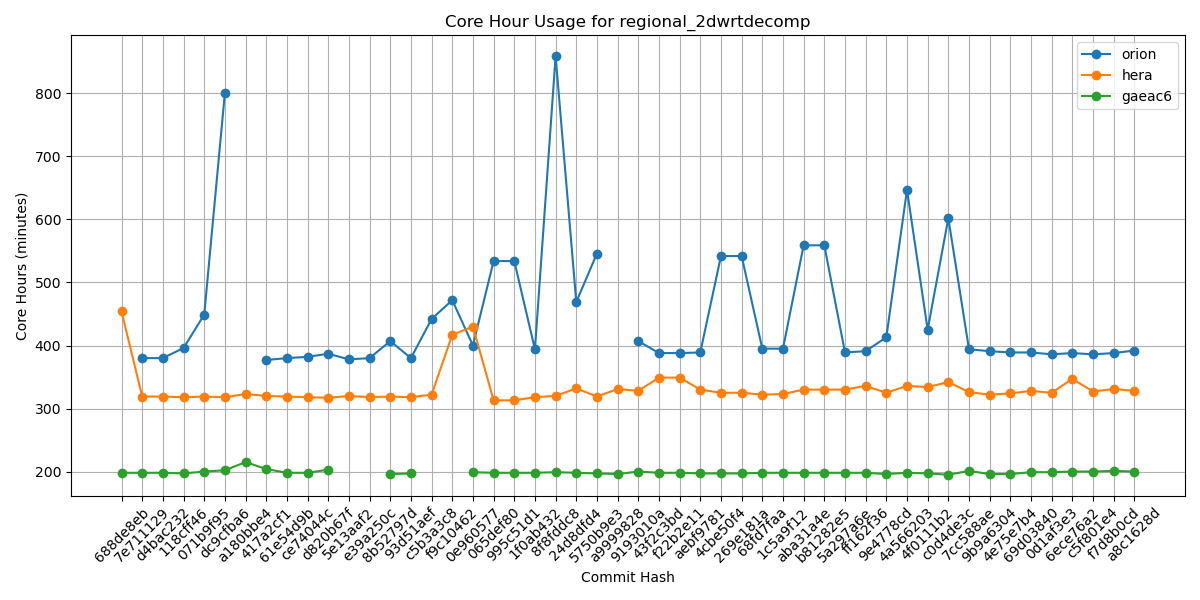

Source data for this figure (header and first rows):
Hash, orion, hera, gaeac6
688de8eb, , 454, 198
7e711129, 380, 319, 198
d4bac232, 380, 319, 198
118cff46, 396, 318, 197
071b9f95, 449, 319, 200
dc9cfba6, 801, 318, 202
a180bbe4, , 323, 215
417a2cf1, 377, 320, 204
61e54d9b, 380, 319, 198
ce74044c, 382, 318, 198
d820b67f, 387, 317, 203
5e13aaf2, 378, 320, 
e39a250c, 380, 318, 
8b52797d, 407, 319, 196
93d51aef, 380, 318, 197
c5b3a3c8, 442, 322, 
f9c10462, 472, 417, 
0e960577, 400, 430, 199
065def80, 534, 313, 198
995c51d1, 534, 313, 198
1f0ab432, 394, 318, 198
8f8fddc8, 859, 320, 199
24d8dfd4, 469, 332, 198
5750b9e3, 546, 319, 197
a9999828, , 331, 196
9193010a, 407, 328, 200
43f2c3bd, 388, 349, 198
f22b2e11, 388, 349, 198
aebf9781, 389, 330, 197
4cbe50f4, 542, 325, 197
269e181a, 542, 325, 197
68fd7faa, 395, 322, 198
1c5a9f12, 395, 323, 198
aba31a4e, 559, 330, 198
b81282e5, 559, 330, 198
5a297a6e, 389, 330, 198
ff162f36, 391, 336, 198
9e4778cd, 413, 325, 196
4a566203, 647, 336, 198
4f0111b2, 425, 334, 197
c0d4de3c, 602, 342, 195
7cc588ae, 394, 326, 201
9b9a6304, 391, 322, 196
4e75e7b4, 389, 324, 196
69d03840, 389, 328, 199
0d1af3e3, 386, 325, 199
6ece76a2, 388, 347, 200
c5f801e4, 386, 327, 200
f7d8b0cd, 388, 331, 201
a8c1628d, 392, 328, 200
